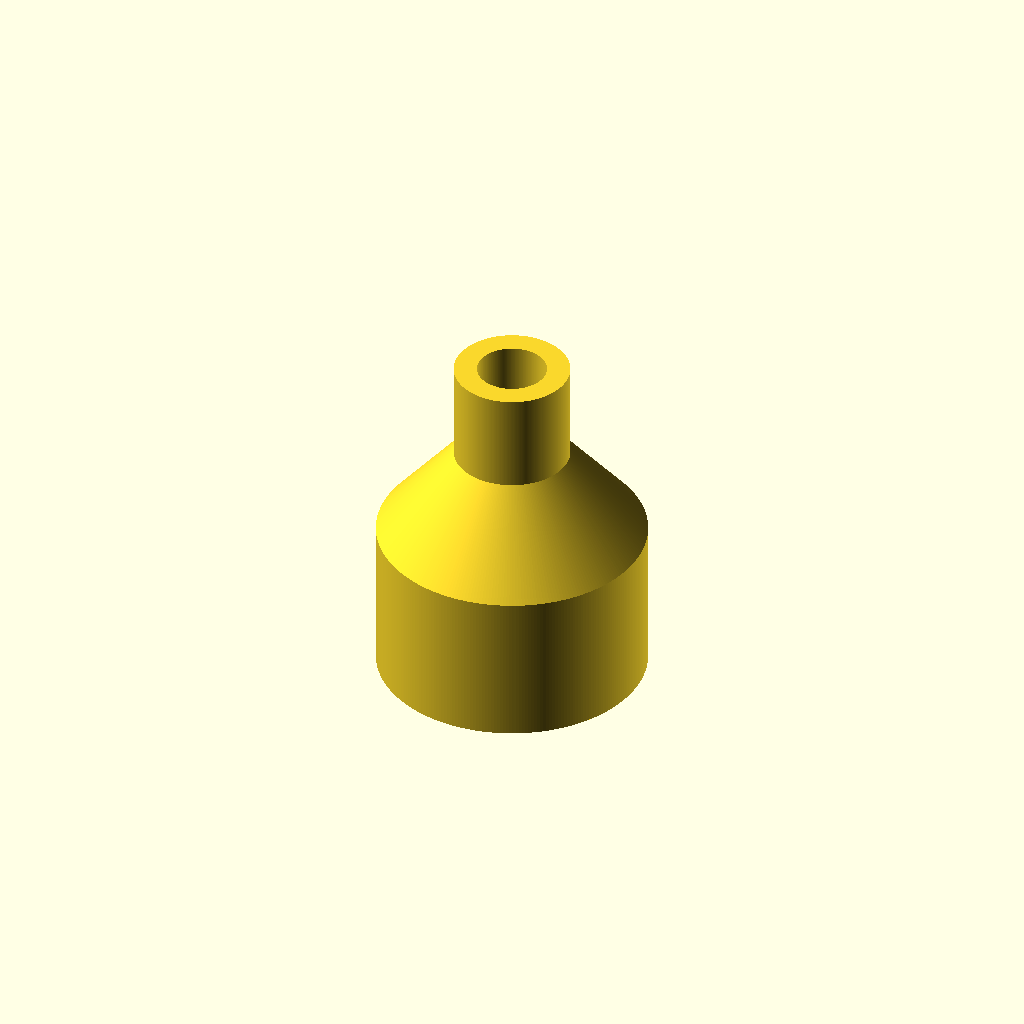
Cell 1: the model at its default parameters.
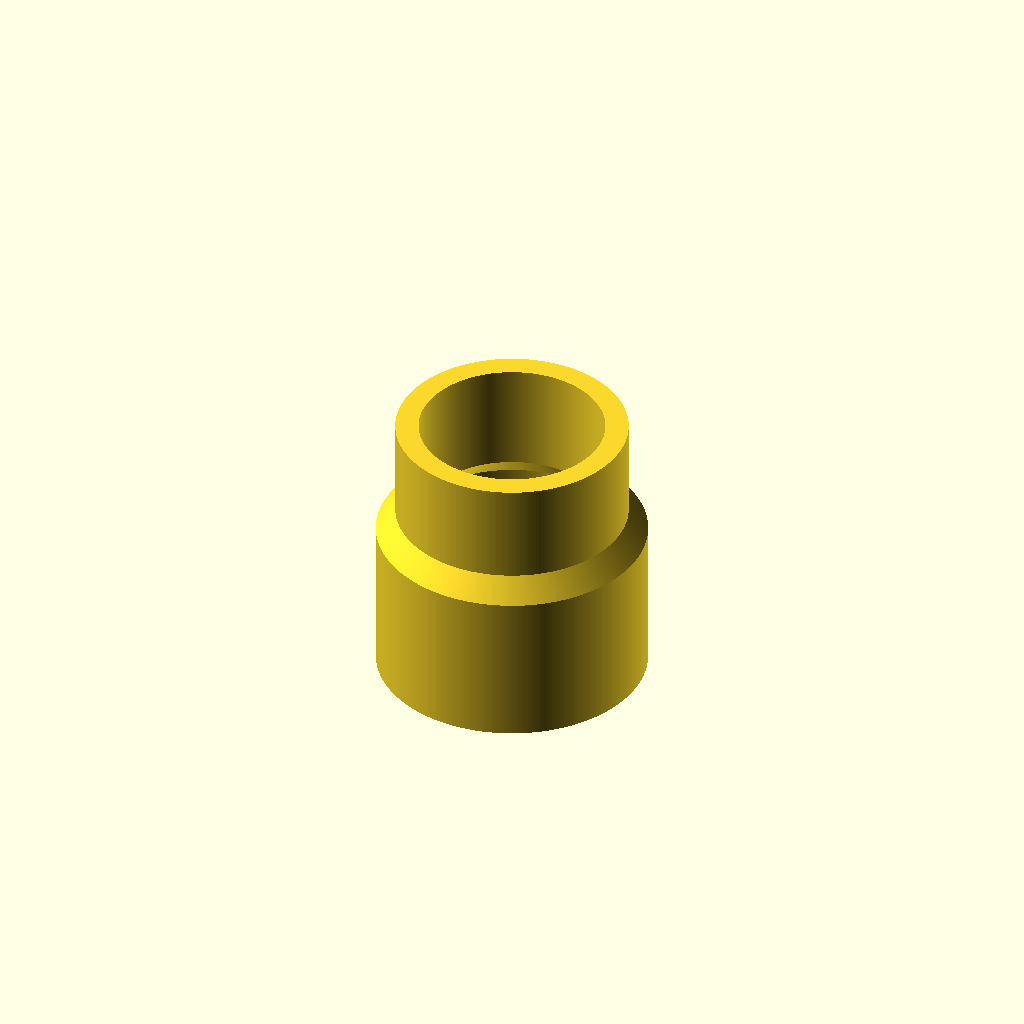
Cell 2 — pump_d set to 15, the other parameters unchanged.
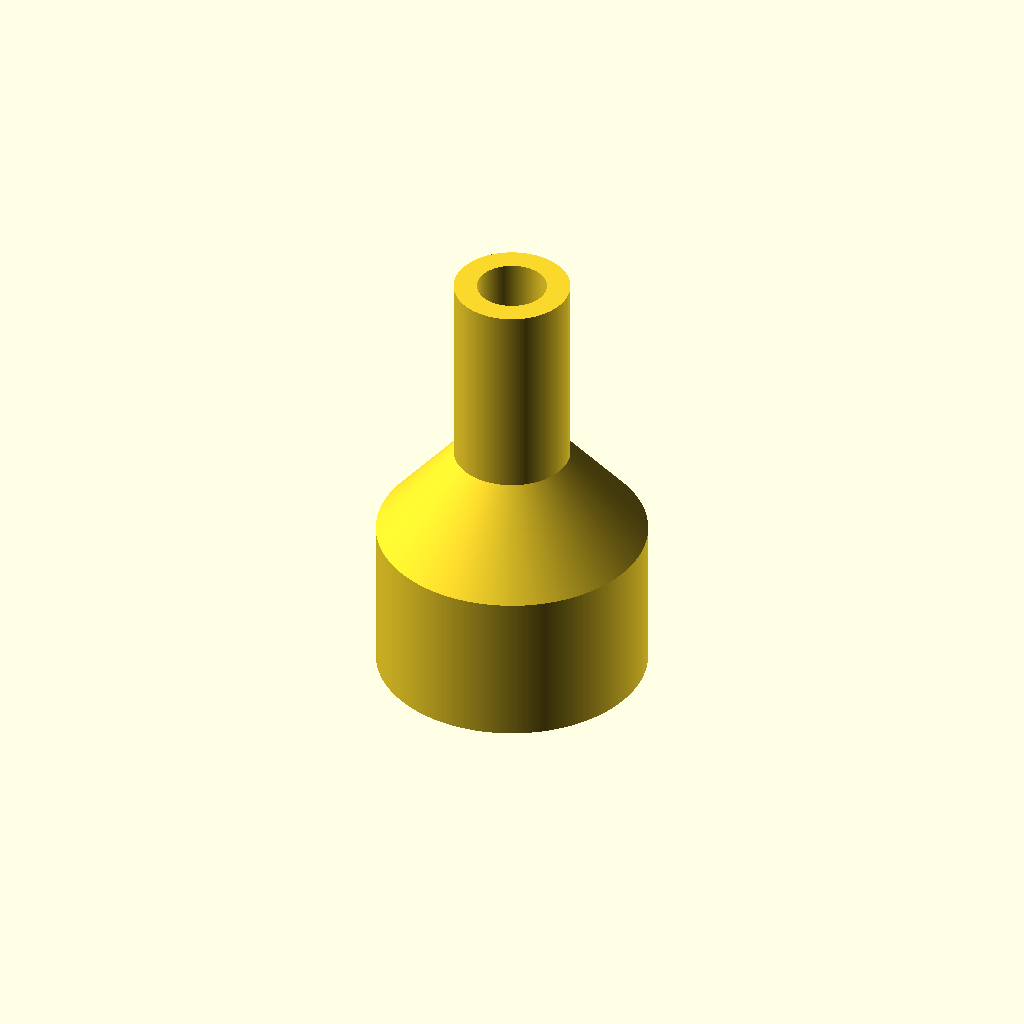
Cell 3: the same model with pump_h = 13.
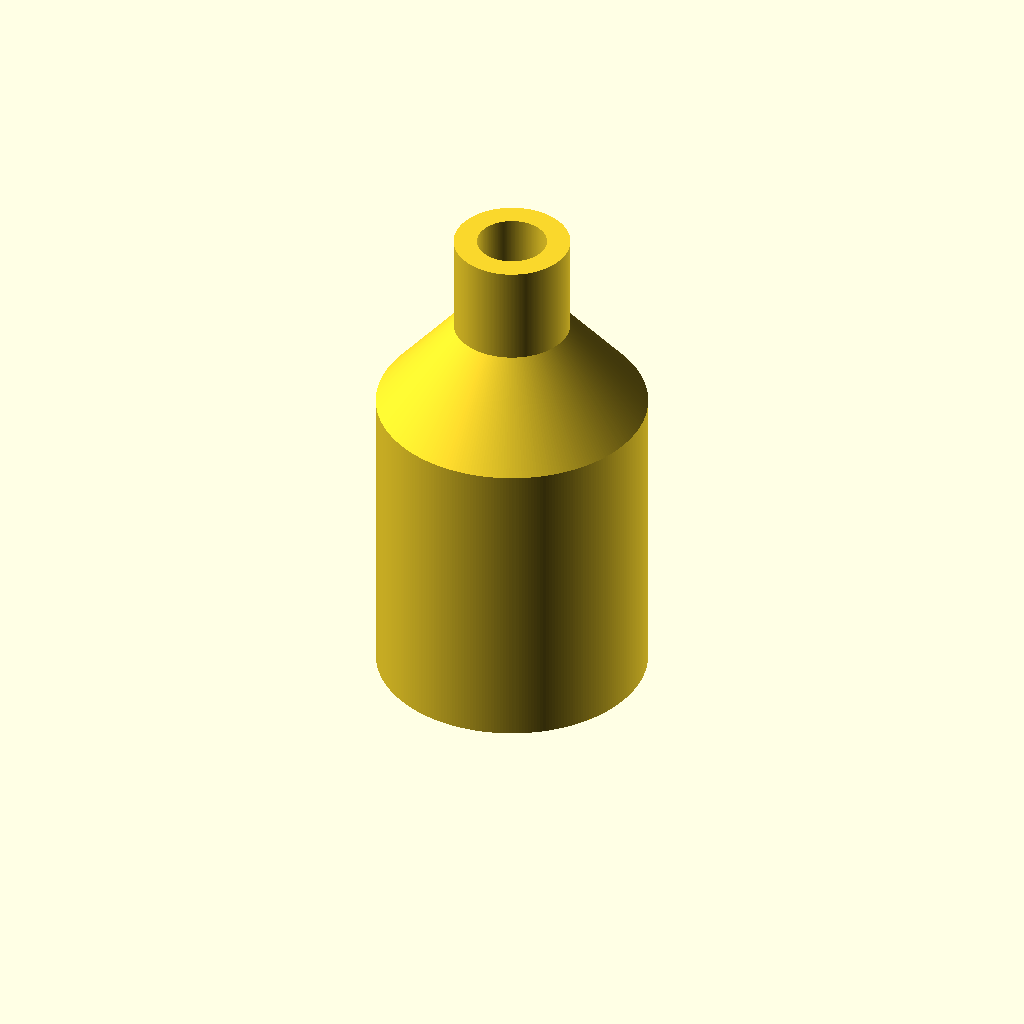
Cell 4 — mattress_h set to 20, the other parameters unchanged.
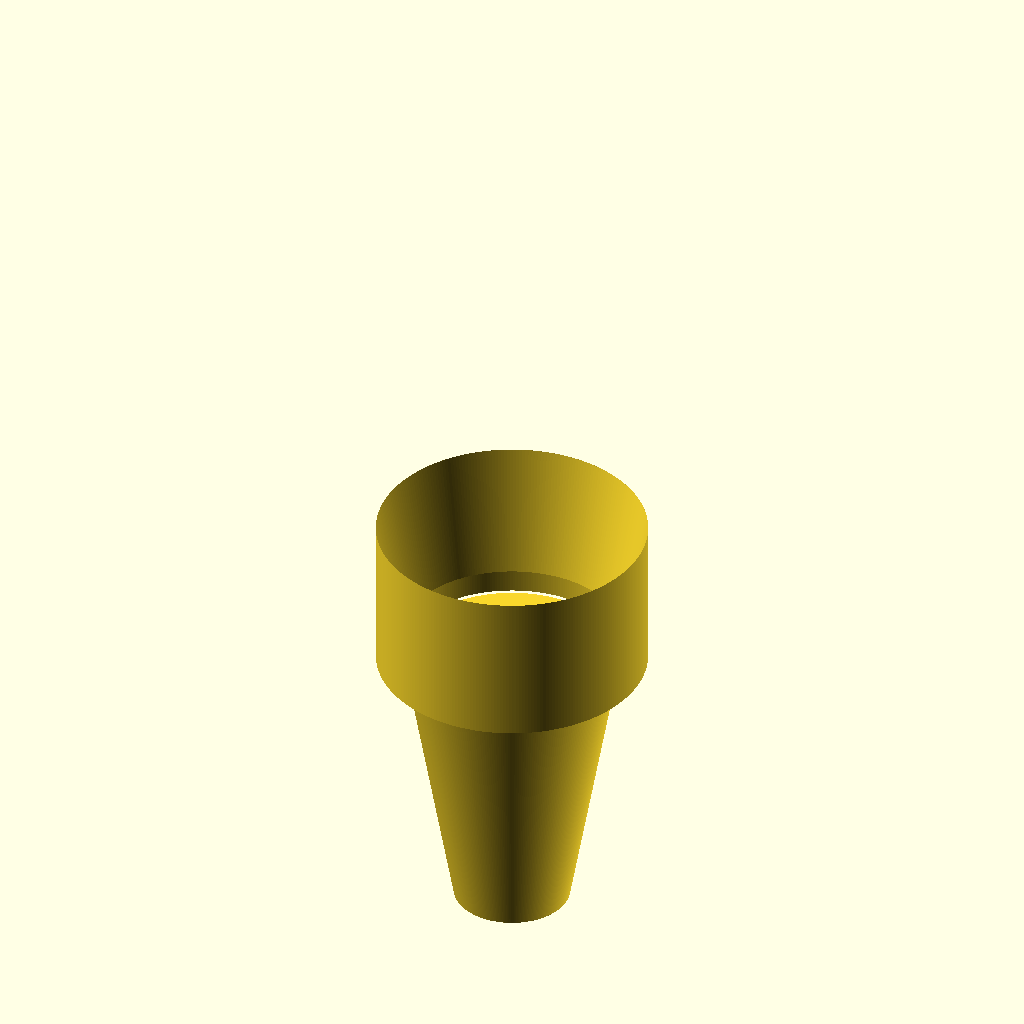
Cell 5: switch_angle = 100 (everything else at default).
All cells are drawn from one camera (rotation 55°, 0°, 25°, orthographic, colour scheme Cornfield), so only the parameter changes between them.
The OpenSCAD source (mattress_adapter/mattress_adapter.scad):
use <../bendlib/bendlib.scad>;
use <../threads-scad/threads.scad>;

thickness = 1.5;

$fa = 0.2;
$fs = 0.2;

pump_d = 7.5;
pump_h = 6.5;

mattress_h = 10;
switch_angle = 50;

function switch_height(mattress_d) = (mattress_d/2 - pump_d/2)*tan(switch_angle);


module shape(mattress_d) {
    polygon([
        [0,0],
        [mattress_d/2,0],
        [mattress_d/2,mattress_h],
        [pump_d/2,mattress_h + switch_height(mattress_d)],
        [pump_d/2,mattress_h + switch_height(mattress_d) + pump_h],
        [0,mattress_h + switch_height(mattress_d) + pump_h]
    ]);
}

module shape2(mattress_d) {
    difference() {
        shape(mattress_d);

        offset(delta=-thickness)
        shape(mattress_d);
        
        square([pump_d/2-thickness,pump_h + switch_height(mattress_d) + mattress_h]);
        square([mattress_d/2-thickness,thickness]);
    }
}


module screw_adapter() {
    
    mattress_d = 26;
    mattress_thread_d = 22.75;
    mattress_pitch = 2.5;
    
    ScrewHole(mattress_thread_d, mattress_h-thickness,pitch=mattress_pitch, tolerance = 0.2) { 
        rotate_extrude()
        union() {
            shape2(mattress_d);
            square([mattress_d/2, mattress_h - thickness]);
        }
    }
}

module flat_adapter() {
    mattress_d = 17.5;
    rotate_extrude()
    shape2(mattress_d);
}


flat_adapter();
Parameter table extracted from the source (name, type, default, range or options):
thickness: number, default 1.5
pump_d: number, default 7.5
pump_h: number, default 6.5
mattress_h: number, default 10
switch_angle: number, default 50
